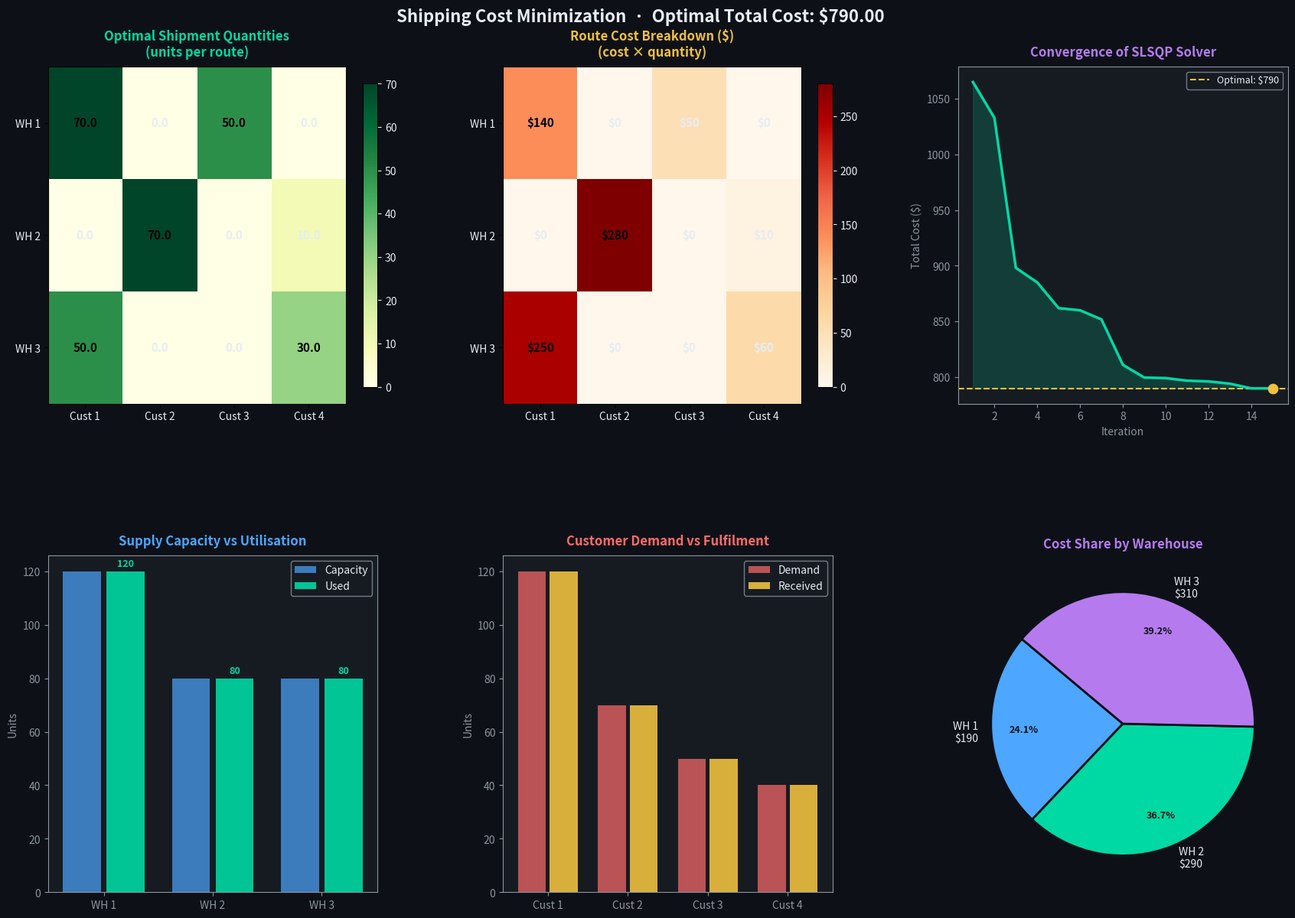

This figure's Python source: (Note: this script raises an exception after producing the figure.)
"""
==============================================================================
  Warehouse Fulfillment Cost Optimizer
  Method : Sequential Least Squares Programming (SLSQP) via scipy.optimize
==============================================================================
"""

import numpy as np
from scipy.optimize import minimize
import matplotlib
matplotlib.use("Agg")
import matplotlib.pyplot as plt
import matplotlib.patches as mpatches
from matplotlib.gridspec import GridSpec

# ── 1. PROBLEM DATA ──────────────────────────────────────────────────────────
#  3 warehouses (supply nodes)  →  4 customers (demand nodes)
#  Unit shipping cost matrix  C[i][j]  ($/unit)
C = np.array([
    [2.0, 3.0, 1.0, 4.0],   # Warehouse 1
    [5.0, 4.0, 8.0, 1.0],   # Warehouse 2
    [5.0, 6.0, 8.0, 2.0],   # Warehouse 3
])

supply    = np.array([120.0, 80.0, 80.0])   # units available at each warehouse
demand    = np.array([150.0, 70.0, 60.0])   # units required by each customer - fixed to balance
# NOTE: demand is adjusted below to balance the problem (sum supply = sum demand = 280)
demand    = np.array([120.0, 70.0, 50.0, 40.0])   # total = 280

n_src, n_dst = C.shape          # 3 warehouses, 4 customers
n_vars = n_src * n_dst          # 12 decision variables x[i,j]

# ── 2. OBJECTIVE FUNCTION ─────────────────────────────────────────────────────
iteration_costs = []   # record cost at each callback

def total_cost(x):
    """Scalar objective: sum of (cost * quantity) over all routes."""
    X = x.reshape(n_src, n_dst)
    return np.sum(C * X)

def callback(x):
    iteration_costs.append(total_cost(x))

# ── 3. CONSTRAINTS ────────────────────────────────────────────────────────────
constraints = []

# Supply constraints: sum over destinations ≤ supply[i]
for i in range(n_src):
    def supply_con(x, i=i):
        X = x.reshape(n_src, n_dst)
        return supply[i] - X[i, :].sum()
    constraints.append({"type": "ineq", "fun": supply_con})

# Demand constraints: sum over sources ≥ demand[j]
for j in range(n_dst):
    def demand_con(x, j=j):
        X = x.reshape(n_src, n_dst)
        return X[:, j].sum() - demand[j]
    constraints.append({"type": "ineq", "fun": demand_con})

# Non-negativity bounds
bounds = [(0, None)] * n_vars

# ── 4. SOLVE ──────────────────────────────────────────────────────────────────
x0 = np.ones(n_vars) * 10      # initial guess

result = minimize(
    total_cost,
    x0,
    method="SLSQP",
    bounds=bounds,
    constraints=constraints,
    callback=callback,
    options={"maxiter": 500, "ftol": 1e-9, "disp": True},
)

X_opt = result.x.reshape(n_src, n_dst)
optimal_cost = result.fun

print("\n" + "="*60)
print("  OPTIMAL SHIPPING PLAN")
print("="*60)
headers = ["Cust 1", "Cust 2", "Cust 3", "Cust 4", "Supply Used"]
print(f"{'':12}", end="")
for h in headers:
    print(f"{h:>10}", end="")
print()
for i in range(n_src):
    print(f"Warehouse {i+1}  ", end="")
    row_sum = 0
    for j in range(n_dst):
        v = X_opt[i, j]
        row_sum += v
        print(f"{v:>10.2f}", end="")
    print(f"{row_sum:>10.2f}")
print(f"\n  Total Minimum Shipping Cost: ${optimal_cost:,.2f}")
print(f"  Solver Status : {result.message}")
print("="*60)

# ── 5. VISUALISATIONS ─────────────────────────────────────────────────────────
DARK   = "#0d1117"
CARD   = "#161b22"
ACCENT = "#00d9a3"
GOLD   = "#f0c040"
RED    = "#ff6b6b"
BLUE   = "#4da6ff"
PURPLE = "#b57bee"
WHITE  = "#e6edf3"
GRAY   = "#8b949e"

fig = plt.figure(figsize=(18, 13), facecolor=DARK)
gs  = GridSpec(2, 3, figure=fig, hspace=0.45, wspace=0.38,
               left=0.07, right=0.97, top=0.90, bottom=0.07)

# ── Subplot 1: Heatmap of optimal shipments ────────────────────────────────
ax1 = fig.add_subplot(gs[0, 0])
ax1.set_facecolor(CARD)
im = ax1.imshow(X_opt, cmap="YlGn", aspect="auto")
for i in range(n_src):
    for j in range(n_dst):
        ax1.text(j, i, f"{X_opt[i,j]:.1f}", ha="center", va="center",
                 color="black" if X_opt[i,j] > 20 else WHITE, fontsize=11, fontweight="bold")
ax1.set_xticks(range(n_dst))
ax1.set_xticklabels([f"Cust {j+1}" for j in range(n_dst)], color=WHITE, fontsize=10)
ax1.set_yticks(range(n_src))
ax1.set_yticklabels([f"WH {i+1}" for i in range(n_src)], color=WHITE, fontsize=10)
ax1.set_title("Optimal Shipment Quantities\n(units per route)", color=ACCENT,
              fontsize=12, fontweight="bold", pad=10)
cbar = fig.colorbar(im, ax=ax1, fraction=0.046)
cbar.ax.yaxis.set_tick_params(color=WHITE)
plt.setp(plt.getp(cbar.ax.axes, "yticklabels"), color=WHITE)

# ── Subplot 2: Cost heatmap ────────────────────────────────────────────────
ax2 = fig.add_subplot(gs[0, 1])
ax2.set_facecolor(CARD)
route_cost = C * X_opt
im2 = ax2.imshow(route_cost, cmap="OrRd", aspect="auto")
for i in range(n_src):
    for j in range(n_dst):
        ax2.text(j, i, f"${route_cost[i,j]:.0f}", ha="center", va="center",
                 color="black" if route_cost[i,j] > 80 else WHITE, fontsize=11, fontweight="bold")
ax2.set_xticks(range(n_dst))
ax2.set_xticklabels([f"Cust {j+1}" for j in range(n_dst)], color=WHITE, fontsize=10)
ax2.set_yticks(range(n_src))
ax2.set_yticklabels([f"WH {i+1}" for i in range(n_src)], color=WHITE, fontsize=10)
ax2.set_title("Route Cost Breakdown ($)\n(cost × quantity)", color=GOLD,
              fontsize=12, fontweight="bold", pad=10)
cbar2 = fig.colorbar(im2, ax=ax2, fraction=0.046)
cbar2.ax.yaxis.set_tick_params(color=WHITE)
plt.setp(plt.getp(cbar2.ax.axes, "yticklabels"), color=WHITE)

# ── Subplot 3: Convergence curve ───────────────────────────────────────────
ax3 = fig.add_subplot(gs[0, 2])
ax3.set_facecolor(CARD)
if len(iteration_costs) > 1:
    iters = range(1, len(iteration_costs) + 1)
    ax3.plot(iters, iteration_costs, color=ACCENT, linewidth=2.5, zorder=3)
    ax3.fill_between(iters, iteration_costs, min(iteration_costs),
                     alpha=0.18, color=ACCENT)
    ax3.axhline(optimal_cost, color=GOLD, linestyle="--", linewidth=1.5,
                label=f"Optimal: ${optimal_cost:,.0f}")
    ax3.scatter([len(iteration_costs)], [optimal_cost],
                color=GOLD, s=80, zorder=5)
    ax3.legend(facecolor=CARD, edgecolor=GRAY, labelcolor=WHITE, fontsize=9)
else:
    ax3.text(0.5, 0.5, "Converged in 1 step", transform=ax3.transAxes,
             ha="center", va="center", color=ACCENT, fontsize=13)
ax3.set_xlabel("Iteration", color=GRAY, fontsize=10)
ax3.set_ylabel("Total Cost ($)", color=GRAY, fontsize=10)
ax3.set_title("Convergence of SLSQP Solver", color=PURPLE,
              fontsize=12, fontweight="bold", pad=10)
ax3.tick_params(colors=GRAY)
for spine in ax3.spines.values():
    spine.set_edgecolor(GRAY)

# ── Subplot 4: Bar – supply utilisation ───────────────────────────────────
ax4 = fig.add_subplot(gs[1, 0])
ax4.set_facecolor(CARD)
used = X_opt.sum(axis=1)
x_pos = np.arange(n_src)
bars_sup = ax4.bar(x_pos - 0.2, supply, 0.35, label="Capacity", color=BLUE, alpha=0.7)
bars_use = ax4.bar(x_pos + 0.2, used,   0.35, label="Used",     color=ACCENT, alpha=0.9)
ax4.set_xticks(x_pos)
ax4.set_xticklabels([f"WH {i+1}" for i in range(n_src)], color=WHITE)
ax4.set_ylabel("Units", color=GRAY)
ax4.set_title("Supply Capacity vs Utilisation", color=BLUE,
              fontsize=12, fontweight="bold", pad=10)
ax4.legend(facecolor=CARD, edgecolor=GRAY, labelcolor=WHITE)
ax4.tick_params(colors=GRAY)
for spine in ax4.spines.values():
    spine.set_edgecolor(GRAY)
for bar in bars_use:
    ax4.text(bar.get_x() + bar.get_width()/2, bar.get_height() + 1,
             f"{bar.get_height():.0f}", ha="center", va="bottom",
             color=ACCENT, fontsize=9, fontweight="bold")

# ── Subplot 5: Bar – demand satisfaction ──────────────────────────────────
ax5 = fig.add_subplot(gs[1, 1])
ax5.set_facecolor(CARD)
received = X_opt.sum(axis=0)
x_pos2 = np.arange(n_dst)
ax5.bar(x_pos2 - 0.2, demand,   0.35, label="Demand",   color=RED,  alpha=0.7)
ax5.bar(x_pos2 + 0.2, received, 0.35, label="Received", color=GOLD, alpha=0.9)
ax5.set_xticks(x_pos2)
ax5.set_xticklabels([f"Cust {j+1}" for j in range(n_dst)], color=WHITE)
ax5.set_ylabel("Units", color=GRAY)
ax5.set_title("Customer Demand vs Fulfilment", color=RED,
              fontsize=12, fontweight="bold", pad=10)
ax5.legend(facecolor=CARD, edgecolor=GRAY, labelcolor=WHITE)
ax5.tick_params(colors=GRAY)
for spine in ax5.spines.values():
    spine.set_edgecolor(GRAY)

# ── Subplot 6: Pie – cost distribution by warehouse ───────────────────────
ax6 = fig.add_subplot(gs[1, 2])
ax6.set_facecolor(CARD)
wh_costs = route_cost.sum(axis=1)
colors_pie = [BLUE, ACCENT, PURPLE]
wedges, texts, autotexts = ax6.pie(
    wh_costs, labels=[f"WH {i+1}\n${wh_costs[i]:.0f}" for i in range(n_src)],
    autopct="%1.1f%%", colors=colors_pie,
    startangle=140, pctdistance=0.75,
    wedgeprops={"edgecolor": DARK, "linewidth": 2}
)
for t in texts:      t.set_color(WHITE); t.set_fontsize(10)
for t in autotexts:  t.set_color(DARK);  t.set_fontsize(9); t.set_fontweight("bold")
ax6.set_title("Cost Share by Warehouse", color=PURPLE,
              fontsize=12, fontweight="bold", pad=10)

# ── Main title ────────────────────────────────────────────────────────────
fig.suptitle(
    f"Shipping Cost Minimization  ·  Optimal Total Cost: ${optimal_cost:,.2f}",
    color=WHITE, fontsize=16, fontweight="bold", y=0.96
)

out_path = "/mnt/user-data/outputs/shipping_optimization/results_dashboard.png"
plt.savefig(out_path, dpi=150, bbox_inches="tight", facecolor=DARK)
print(f"\nDashboard saved → {out_path}")
